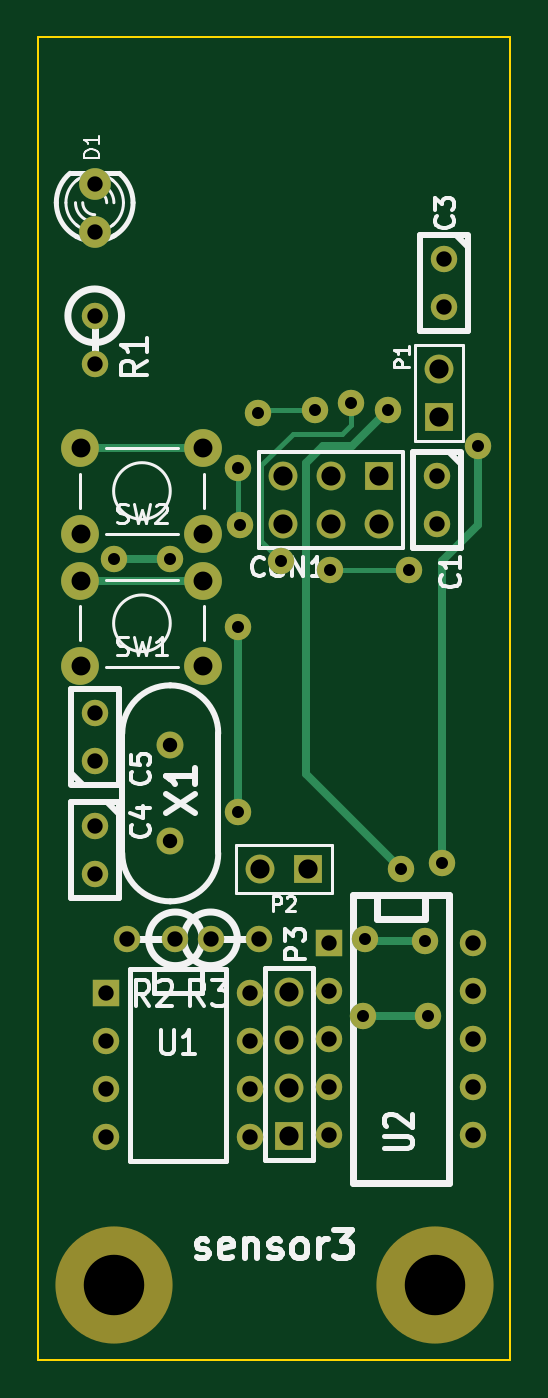
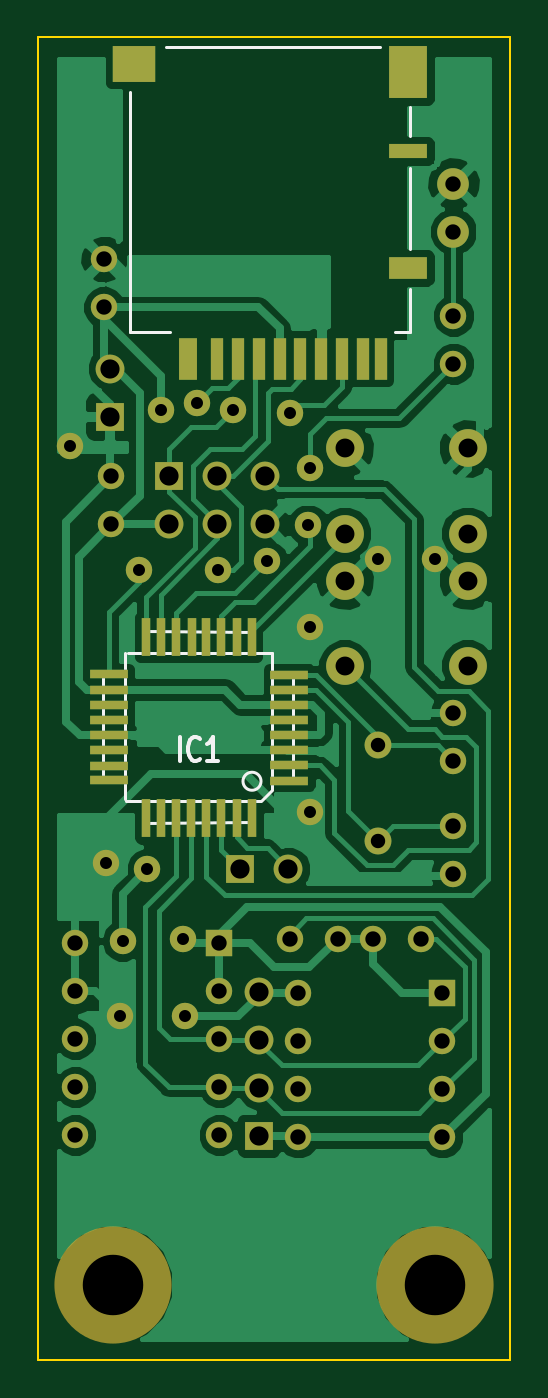
Circuit board: 9 layer files. Board 25.0 x 70.0 mm.
- bottom_copper: sensor3-B_Cu.gbl (43423 bytes)
- bottom_mask: sensor3-B_Mask.gbs (3131 bytes)
- bottom_silk: sensor3-B_SilkS.gbo (4569 bytes)
- outline: sensor3-Edge_Cuts.gbr (419 bytes)
- top_copper: sensor3-F_Cu.gtl (3046 bytes)
- top_mask: sensor3-F_Mask.gts (1974 bytes)
- top_silk: sensor3-F_SilkS.gto (15562 bytes)
- drill: sensor3-NPTH.drl (194 bytes)
- drill: sensor3.drl (1251 bytes)

=== bottom_copper: sensor3-B_Cu.gbl (43423 bytes, source omitted) ===
=== bottom_mask: sensor3-B_Mask.gbs ===
G04 (created by PCBNEW (2013-07-07 BZR 4022)-stable) date 2015/01/28 12:10:21*
%MOIN*%
G04 Gerber Fmt 3.4, Leading zero omitted, Abs format*
%FSLAX34Y34*%
G01*
G70*
G90*
G04 APERTURE LIST*
%ADD10C,0.00590551*%
%ADD11R,0.0787X0.0177*%
%ADD12R,0.0177X0.0787*%
%ADD13R,0.06X0.06*%
%ADD14C,0.06*%
%ADD15C,0.066*%
%ADD16C,0.056*%
%ADD17R,0.0393701X0.0866142*%
%ADD18R,0.0275591X0.0866142*%
%ADD19R,0.0255906X0.0866142*%
%ADD20R,0.0787402X0.0472441*%
%ADD21R,0.0787402X0.0314961*%
%ADD22R,0.0787402X0.110236*%
%ADD23R,0.0905512X0.0748031*%
%ADD24R,0.055X0.055*%
%ADD25C,0.055*%
%ADD26C,0.0787402*%
%ADD27C,0.244094*%
G04 APERTURE END LIST*
G54D10*
G54D11*
X28222Y-29812D03*
X28222Y-30127D03*
X28222Y-30442D03*
X28222Y-30757D03*
X28222Y-31072D03*
X28222Y-31387D03*
X28222Y-31702D03*
X28222Y-32017D03*
X31988Y-32015D03*
X31988Y-29805D03*
X31988Y-30125D03*
X31988Y-30445D03*
X31988Y-30755D03*
X31988Y-31075D03*
X31988Y-31385D03*
X31988Y-31705D03*
G54D12*
X29006Y-32805D03*
X29320Y-32805D03*
X29636Y-32805D03*
X29950Y-32805D03*
X30266Y-32805D03*
X30580Y-32805D03*
X30896Y-32805D03*
X31210Y-32805D03*
X29008Y-29025D03*
X29318Y-29025D03*
X29638Y-29025D03*
X29948Y-29025D03*
X30258Y-29025D03*
X30578Y-29025D03*
X30898Y-29025D03*
X31218Y-29025D03*
G54D13*
X30724Y-25681D03*
G54D14*
X30724Y-26681D03*
X29724Y-25681D03*
X29724Y-26681D03*
X28724Y-25681D03*
X28724Y-26681D03*
G54D13*
X31968Y-24437D03*
G54D14*
X31968Y-23437D03*
G54D15*
X24803Y-20578D03*
X24803Y-19578D03*
G54D16*
X26377Y-31283D03*
X26377Y-33283D03*
G54D17*
X30334Y-23228D03*
G54D18*
X29724Y-23228D03*
X29291Y-23228D03*
X28858Y-23228D03*
X28425Y-23228D03*
X27992Y-23228D03*
X27559Y-23228D03*
X27125Y-23228D03*
G54D19*
X26692Y-23228D03*
X26318Y-23228D03*
G54D20*
X25748Y-21338D03*
G54D21*
X25748Y-18897D03*
G54D22*
X25748Y-17263D03*
G54D23*
X31456Y-17086D03*
G54D24*
X25035Y-36452D03*
G54D25*
X25035Y-37452D03*
X25035Y-38452D03*
X25035Y-39452D03*
X28035Y-39452D03*
X28035Y-38452D03*
X28035Y-37452D03*
X28035Y-36452D03*
G54D24*
X29681Y-35401D03*
G54D25*
X29681Y-36401D03*
X29681Y-37401D03*
X29681Y-38401D03*
X29681Y-39401D03*
X32681Y-39401D03*
X32681Y-38401D03*
X32681Y-37401D03*
X32681Y-36401D03*
X32681Y-35401D03*
X24803Y-32964D03*
X24803Y-33964D03*
X24803Y-31602D03*
X24803Y-30602D03*
X31929Y-25681D03*
X31929Y-26681D03*
X32086Y-21153D03*
X32086Y-22153D03*
G54D26*
X27066Y-27854D03*
X27066Y-29625D03*
X24507Y-29625D03*
X24507Y-27854D03*
X27066Y-25098D03*
X27066Y-26870D03*
X24507Y-26870D03*
X24507Y-25098D03*
G54D25*
X26484Y-35314D03*
X25484Y-35314D03*
X27216Y-35314D03*
X28216Y-35314D03*
X24803Y-22334D03*
X24803Y-23334D03*
G54D13*
X28858Y-39413D03*
G54D14*
X28858Y-38413D03*
X28858Y-37413D03*
X28858Y-36413D03*
G54D13*
X29240Y-33858D03*
G54D14*
X28240Y-33858D03*
G54D27*
X25196Y-42519D03*
X31889Y-42519D03*
G54D25*
X30393Y-36929D03*
X31751Y-36929D03*
X27795Y-28818D03*
X27795Y-32677D03*
X25196Y-27401D03*
X26377Y-27401D03*
X32795Y-25039D03*
X32047Y-33740D03*
X30150Y-24150D03*
X28681Y-27440D03*
X27795Y-25511D03*
X27834Y-26692D03*
X29400Y-24300D03*
X28200Y-24350D03*
X31350Y-27625D03*
X29700Y-27625D03*
X31181Y-33858D03*
X30905Y-24291D03*
X31692Y-35354D03*
X30433Y-35314D03*
M02*

=== bottom_silk: sensor3-B_SilkS.gbo ===
G04 (created by PCBNEW (2013-07-07 BZR 4022)-stable) date 2015/01/28 12:10:21*
%MOIN*%
G04 Gerber Fmt 3.4, Leading zero omitted, Abs format*
%FSLAX34Y34*%
G01*
G70*
G90*
G04 APERTURE LIST*
%ADD10C,0.00590551*%
%ADD11C,0.006*%
%ADD12C,0.008*%
%ADD13R,0.0787X0.0177*%
%ADD14R,0.0177X0.0787*%
%ADD15R,0.06X0.06*%
%ADD16C,0.06*%
%ADD17C,0.066*%
%ADD18C,0.056*%
%ADD19R,0.0393701X0.0866142*%
%ADD20R,0.0275591X0.0866142*%
%ADD21R,0.0255906X0.0866142*%
%ADD22R,0.0787402X0.0472441*%
%ADD23R,0.0787402X0.0314961*%
%ADD24R,0.0787402X0.110236*%
%ADD25R,0.0905512X0.0748031*%
%ADD26R,0.055X0.055*%
%ADD27C,0.055*%
%ADD28C,0.0787402*%
%ADD29C,0.244094*%
G04 APERTURE END LIST*
G54D10*
G54D11*
X32098Y-29815D02*
X31648Y-29815D01*
X32098Y-31995D02*
X31658Y-31995D01*
X32098Y-29815D02*
X32098Y-31995D01*
X31218Y-29345D02*
X31218Y-28915D01*
X29008Y-29335D02*
X29008Y-28915D01*
X28998Y-28915D02*
X31218Y-28905D01*
X29018Y-32885D02*
X31188Y-32895D01*
X28588Y-32195D02*
X28588Y-29365D01*
X31198Y-32885D02*
X31198Y-32475D01*
X28838Y-32435D02*
X31618Y-32435D01*
X31638Y-29355D02*
X31638Y-32395D01*
X28588Y-29355D02*
X31588Y-29355D01*
X28138Y-32025D02*
X28138Y-29805D01*
X28138Y-29805D02*
X28588Y-29805D01*
X28592Y-32205D02*
X28822Y-32435D01*
X28140Y-32025D02*
X28592Y-32025D01*
X29018Y-32435D02*
X29018Y-32887D01*
X29188Y-32031D02*
G75*
G03X29188Y-32031I-188J0D01*
G74*
G01*
G54D10*
X26338Y-16732D02*
X30787Y-16732D01*
X25708Y-18582D02*
X25708Y-17992D01*
X25708Y-20944D02*
X25708Y-19251D01*
X26023Y-22677D02*
X25708Y-22677D01*
X25708Y-22677D02*
X25708Y-21771D01*
X31535Y-17677D02*
X31535Y-22677D01*
X31535Y-22677D02*
X30708Y-22677D01*
G54D12*
X30508Y-31607D02*
X30508Y-31107D01*
X30089Y-31560D02*
X30108Y-31584D01*
X30165Y-31607D01*
X30203Y-31607D01*
X30260Y-31584D01*
X30299Y-31536D01*
X30318Y-31488D01*
X30337Y-31393D01*
X30337Y-31322D01*
X30318Y-31226D01*
X30299Y-31179D01*
X30260Y-31131D01*
X30203Y-31107D01*
X30165Y-31107D01*
X30108Y-31131D01*
X30089Y-31155D01*
X29708Y-31607D02*
X29937Y-31607D01*
X29822Y-31607D02*
X29822Y-31107D01*
X29860Y-31179D01*
X29899Y-31226D01*
X29937Y-31250D01*
%LPC*%
G54D13*
X28222Y-29812D03*
X28222Y-30127D03*
X28222Y-30442D03*
X28222Y-30757D03*
X28222Y-31072D03*
X28222Y-31387D03*
X28222Y-31702D03*
X28222Y-32017D03*
X31988Y-32015D03*
X31988Y-29805D03*
X31988Y-30125D03*
X31988Y-30445D03*
X31988Y-30755D03*
X31988Y-31075D03*
X31988Y-31385D03*
X31988Y-31705D03*
G54D14*
X29006Y-32805D03*
X29320Y-32805D03*
X29636Y-32805D03*
X29950Y-32805D03*
X30266Y-32805D03*
X30580Y-32805D03*
X30896Y-32805D03*
X31210Y-32805D03*
X29008Y-29025D03*
X29318Y-29025D03*
X29638Y-29025D03*
X29948Y-29025D03*
X30258Y-29025D03*
X30578Y-29025D03*
X30898Y-29025D03*
X31218Y-29025D03*
G54D15*
X30724Y-25681D03*
G54D16*
X30724Y-26681D03*
X29724Y-25681D03*
X29724Y-26681D03*
X28724Y-25681D03*
X28724Y-26681D03*
G54D15*
X31968Y-24437D03*
G54D16*
X31968Y-23437D03*
G54D17*
X24803Y-20578D03*
X24803Y-19578D03*
G54D18*
X26377Y-31283D03*
X26377Y-33283D03*
G54D19*
X30334Y-23228D03*
G54D20*
X29724Y-23228D03*
X29291Y-23228D03*
X28858Y-23228D03*
X28425Y-23228D03*
X27992Y-23228D03*
X27559Y-23228D03*
X27125Y-23228D03*
G54D21*
X26692Y-23228D03*
X26318Y-23228D03*
G54D22*
X25748Y-21338D03*
G54D23*
X25748Y-18897D03*
G54D24*
X25748Y-17263D03*
G54D25*
X31456Y-17086D03*
G54D26*
X25035Y-36452D03*
G54D27*
X25035Y-37452D03*
X25035Y-38452D03*
X25035Y-39452D03*
X28035Y-39452D03*
X28035Y-38452D03*
X28035Y-37452D03*
X28035Y-36452D03*
G54D26*
X29681Y-35401D03*
G54D27*
X29681Y-36401D03*
X29681Y-37401D03*
X29681Y-38401D03*
X29681Y-39401D03*
X32681Y-39401D03*
X32681Y-38401D03*
X32681Y-37401D03*
X32681Y-36401D03*
X32681Y-35401D03*
X24803Y-32964D03*
X24803Y-33964D03*
X24803Y-31602D03*
X24803Y-30602D03*
X31929Y-25681D03*
X31929Y-26681D03*
X32086Y-21153D03*
X32086Y-22153D03*
G54D28*
X27066Y-27854D03*
X27066Y-29625D03*
X24507Y-29625D03*
X24507Y-27854D03*
X27066Y-25098D03*
X27066Y-26870D03*
X24507Y-26870D03*
X24507Y-25098D03*
G54D27*
X26484Y-35314D03*
X25484Y-35314D03*
X27216Y-35314D03*
X28216Y-35314D03*
X24803Y-22334D03*
X24803Y-23334D03*
G54D15*
X28858Y-39413D03*
G54D16*
X28858Y-38413D03*
X28858Y-37413D03*
X28858Y-36413D03*
G54D15*
X29240Y-33858D03*
G54D16*
X28240Y-33858D03*
G54D29*
X25196Y-42519D03*
X31889Y-42519D03*
G54D27*
X30393Y-36929D03*
X31751Y-36929D03*
X27795Y-28818D03*
X27795Y-32677D03*
X25196Y-27401D03*
X26377Y-27401D03*
X32795Y-25039D03*
X32047Y-33740D03*
X30150Y-24150D03*
X28681Y-27440D03*
X27795Y-25511D03*
X27834Y-26692D03*
X29400Y-24300D03*
X28200Y-24350D03*
X31350Y-27625D03*
X29700Y-27625D03*
X31181Y-33858D03*
X30905Y-24291D03*
X31692Y-35354D03*
X30433Y-35314D03*
M02*

=== outline: sensor3-Edge_Cuts.gbr ===
G04 (created by PCBNEW (2013-07-07 BZR 4022)-stable) date 2015/01/28 12:10:21*
%MOIN*%
G04 Gerber Fmt 3.4, Leading zero omitted, Abs format*
%FSLAX34Y34*%
G01*
G70*
G90*
G04 APERTURE LIST*
%ADD10C,0.00590551*%
%ADD11C,0.00393701*%
G04 APERTURE END LIST*
G54D10*
G54D11*
X23622Y-44094D02*
X23622Y-16535D01*
X33464Y-44094D02*
X23622Y-44094D01*
X33464Y-16535D02*
X33464Y-44094D01*
X23622Y-16535D02*
X33464Y-16535D01*
M02*

=== top_copper: sensor3-F_Cu.gtl ===
G04 (created by PCBNEW (2013-07-07 BZR 4022)-stable) date 2015/01/28 12:10:21*
%MOIN*%
G04 Gerber Fmt 3.4, Leading zero omitted, Abs format*
%FSLAX34Y34*%
G01*
G70*
G90*
G04 APERTURE LIST*
%ADD10C,0.00590551*%
%ADD11R,0.06X0.06*%
%ADD12C,0.06*%
%ADD13C,0.066*%
%ADD14C,0.056*%
%ADD15R,0.055X0.055*%
%ADD16C,0.055*%
%ADD17C,0.0787402*%
%ADD18C,0.016*%
%ADD19C,0.01*%
G04 APERTURE END LIST*
G54D10*
G54D11*
X30724Y-25681D03*
G54D12*
X30724Y-26681D03*
X29724Y-25681D03*
X29724Y-26681D03*
X28724Y-25681D03*
X28724Y-26681D03*
G54D11*
X31968Y-24437D03*
G54D12*
X31968Y-23437D03*
G54D13*
X24803Y-20578D03*
X24803Y-19578D03*
G54D14*
X26377Y-31283D03*
X26377Y-33283D03*
G54D15*
X25035Y-36452D03*
G54D16*
X25035Y-37452D03*
X25035Y-38452D03*
X25035Y-39452D03*
X28035Y-39452D03*
X28035Y-38452D03*
X28035Y-37452D03*
X28035Y-36452D03*
G54D15*
X29681Y-35401D03*
G54D16*
X29681Y-36401D03*
X29681Y-37401D03*
X29681Y-38401D03*
X29681Y-39401D03*
X32681Y-39401D03*
X32681Y-38401D03*
X32681Y-37401D03*
X32681Y-36401D03*
X32681Y-35401D03*
X24803Y-32964D03*
X24803Y-33964D03*
X24803Y-31602D03*
X24803Y-30602D03*
X31929Y-25681D03*
X31929Y-26681D03*
X32086Y-21153D03*
X32086Y-22153D03*
G54D17*
X27066Y-27854D03*
X27066Y-29625D03*
X24507Y-29625D03*
X24507Y-27854D03*
X27066Y-25098D03*
X27066Y-26870D03*
X24507Y-26870D03*
X24507Y-25098D03*
G54D16*
X26484Y-35314D03*
X25484Y-35314D03*
X27216Y-35314D03*
X28216Y-35314D03*
X24803Y-22334D03*
X24803Y-23334D03*
G54D11*
X28858Y-39413D03*
G54D12*
X28858Y-38413D03*
X28858Y-37413D03*
X28858Y-36413D03*
G54D11*
X29240Y-33858D03*
G54D12*
X28240Y-33858D03*
G54D16*
X30393Y-36929D03*
X31751Y-36929D03*
X27795Y-28818D03*
X27795Y-32677D03*
X25196Y-27401D03*
X26377Y-27401D03*
X32795Y-25039D03*
X32047Y-33740D03*
X30150Y-24150D03*
X28681Y-27440D03*
X27795Y-25511D03*
X27834Y-26692D03*
X29400Y-24300D03*
X28200Y-24350D03*
X31350Y-27625D03*
X29700Y-27625D03*
X31181Y-33858D03*
X30905Y-24291D03*
X31692Y-35354D03*
X30433Y-35314D03*
G54D18*
X30393Y-36929D02*
X31751Y-36929D01*
X27795Y-32677D02*
X27795Y-28818D01*
X25196Y-27401D02*
X26377Y-27401D01*
X24507Y-27854D02*
X27066Y-27854D01*
X24507Y-25098D02*
X27066Y-25098D01*
X32795Y-25039D02*
X32795Y-26692D01*
X32795Y-26692D02*
X32047Y-27440D01*
X32047Y-27440D02*
X32047Y-33740D01*
G54D19*
X29955Y-24794D02*
X30150Y-24600D01*
X30150Y-24600D02*
X30150Y-24150D01*
X29955Y-24794D02*
X29705Y-24794D01*
X28926Y-24794D02*
X29705Y-24794D01*
X28267Y-25452D02*
X28926Y-24794D01*
X28267Y-27027D02*
X28267Y-25452D01*
X28681Y-27440D02*
X28267Y-27027D01*
X29705Y-24794D02*
X29713Y-24794D01*
X27795Y-26614D02*
X27795Y-25511D01*
X27795Y-26653D02*
X27795Y-26614D01*
X27834Y-26692D02*
X27795Y-26653D01*
X28250Y-24300D02*
X29400Y-24300D01*
X28200Y-24350D02*
X28250Y-24300D01*
X31350Y-27625D02*
X29700Y-27625D01*
G54D18*
X29212Y-31889D02*
X31181Y-33858D01*
X29212Y-25393D02*
X29212Y-31535D01*
X29566Y-25039D02*
X29212Y-25393D01*
X30157Y-25039D02*
X29566Y-25039D01*
X30905Y-24291D02*
X30157Y-25039D01*
X30472Y-35354D02*
X31692Y-35354D01*
X30433Y-35314D02*
X30472Y-35354D01*
X29212Y-31535D02*
X29212Y-31889D01*
M02*

=== top_mask: sensor3-F_Mask.gts ===
G04 (created by PCBNEW (2013-07-07 BZR 4022)-stable) date 2015/01/28 12:10:21*
%MOIN*%
G04 Gerber Fmt 3.4, Leading zero omitted, Abs format*
%FSLAX34Y34*%
G01*
G70*
G90*
G04 APERTURE LIST*
%ADD10C,0.00590551*%
%ADD11R,0.06X0.06*%
%ADD12C,0.06*%
%ADD13C,0.066*%
%ADD14C,0.056*%
%ADD15R,0.055X0.055*%
%ADD16C,0.055*%
%ADD17C,0.0787402*%
%ADD18C,0.244094*%
G04 APERTURE END LIST*
G54D10*
G54D11*
X30724Y-25681D03*
G54D12*
X30724Y-26681D03*
X29724Y-25681D03*
X29724Y-26681D03*
X28724Y-25681D03*
X28724Y-26681D03*
G54D11*
X31968Y-24437D03*
G54D12*
X31968Y-23437D03*
G54D13*
X24803Y-20578D03*
X24803Y-19578D03*
G54D14*
X26377Y-31283D03*
X26377Y-33283D03*
G54D15*
X25035Y-36452D03*
G54D16*
X25035Y-37452D03*
X25035Y-38452D03*
X25035Y-39452D03*
X28035Y-39452D03*
X28035Y-38452D03*
X28035Y-37452D03*
X28035Y-36452D03*
G54D15*
X29681Y-35401D03*
G54D16*
X29681Y-36401D03*
X29681Y-37401D03*
X29681Y-38401D03*
X29681Y-39401D03*
X32681Y-39401D03*
X32681Y-38401D03*
X32681Y-37401D03*
X32681Y-36401D03*
X32681Y-35401D03*
X24803Y-32964D03*
X24803Y-33964D03*
X24803Y-31602D03*
X24803Y-30602D03*
X31929Y-25681D03*
X31929Y-26681D03*
X32086Y-21153D03*
X32086Y-22153D03*
G54D17*
X27066Y-27854D03*
X27066Y-29625D03*
X24507Y-29625D03*
X24507Y-27854D03*
X27066Y-25098D03*
X27066Y-26870D03*
X24507Y-26870D03*
X24507Y-25098D03*
G54D16*
X26484Y-35314D03*
X25484Y-35314D03*
X27216Y-35314D03*
X28216Y-35314D03*
X24803Y-22334D03*
X24803Y-23334D03*
G54D11*
X28858Y-39413D03*
G54D12*
X28858Y-38413D03*
X28858Y-37413D03*
X28858Y-36413D03*
G54D11*
X29240Y-33858D03*
G54D12*
X28240Y-33858D03*
G54D18*
X25196Y-42519D03*
X31889Y-42519D03*
G54D16*
X30393Y-36929D03*
X31751Y-36929D03*
X27795Y-28818D03*
X27795Y-32677D03*
X25196Y-27401D03*
X26377Y-27401D03*
X32795Y-25039D03*
X32047Y-33740D03*
X30150Y-24150D03*
X28681Y-27440D03*
X27795Y-25511D03*
X27834Y-26692D03*
X29400Y-24300D03*
X28200Y-24350D03*
X31350Y-27625D03*
X29700Y-27625D03*
X31181Y-33858D03*
X30905Y-24291D03*
X31692Y-35354D03*
X30433Y-35314D03*
M02*

=== top_silk: sensor3-F_SilkS.gto (15562 bytes, source omitted) ===
=== drill: sensor3-NPTH.drl ===
M48
;DRILL file {Pcbnew (2013-07-07 BZR 4022)-stable} date 2015/01/28 12:10:27
;FORMAT={-:-/ absolute / metric / decimal}
FMAT,2
METRIC,TZ
T1C3.200
%
G90
G05
M71
T1
X64.Y-108.
X81.Y-108.
T0
M30

=== drill: sensor3.drl ===
M48
;DRILL file {Pcbnew (2013-07-07 BZR 4022)-stable} date 2015/01/28 12:10:27
;FORMAT={-:-/ absolute / metric / decimal}
FMAT,2
METRIC,TZ
T1C0.635
T2C0.762
T3C0.813
T4C1.000
T5C1.016
%
G90
G05
M71
T1
X64.Y-69.6
X67.Y-69.6
X70.6Y-64.8
X70.6Y-73.2
X70.6Y-83.
X70.7Y-67.8
X71.628Y-61.849
X72.85Y-69.7
X74.676Y-61.722
X75.438Y-70.167
X76.581Y-61.341
X77.2Y-93.8
X77.3Y-89.7
X78.5Y-61.7
X79.2Y-86.
X79.629Y-70.167
X80.5Y-89.8
X80.65Y-93.8
X81.4Y-85.7
X83.3Y-63.6
T2
X67.Y-79.46
X67.Y-84.54
T3
X63.Y-49.73
X63.Y-52.27
X63.Y-56.73
X63.Y-59.27
X63.Y-77.73
X63.Y-80.27
X63.Y-83.73
X63.Y-86.27
X63.59Y-92.59
X63.59Y-95.13
X63.59Y-97.67
X63.59Y-100.21
X64.73Y-89.7
X67.27Y-89.7
X69.13Y-89.7
X71.21Y-92.59
X71.21Y-95.13
X71.21Y-97.67
X71.21Y-100.21
X71.67Y-89.7
X75.39Y-89.92
X75.39Y-92.46
X75.39Y-95.
X75.39Y-97.54
X75.39Y-100.08
X81.1Y-65.23
X81.1Y-67.77
X81.5Y-53.73
X81.5Y-56.27
X83.01Y-89.92
X83.01Y-92.46
X83.01Y-95.
X83.01Y-97.54
X83.01Y-100.08
T4
X62.25Y-63.75
X62.25Y-68.25
X62.25Y-70.75
X62.25Y-75.25
X68.75Y-63.75
X68.75Y-68.25
X68.75Y-70.75
X68.75Y-75.25
T5
X71.73Y-86.
X72.96Y-65.23
X72.96Y-67.77
X73.3Y-92.49
X73.3Y-95.03
X73.3Y-97.57
X73.3Y-100.11
X74.27Y-86.
X75.5Y-65.23
X75.5Y-67.77
X78.04Y-65.23
X78.04Y-67.77
X81.2Y-59.53
X81.2Y-62.07
T0
M30
